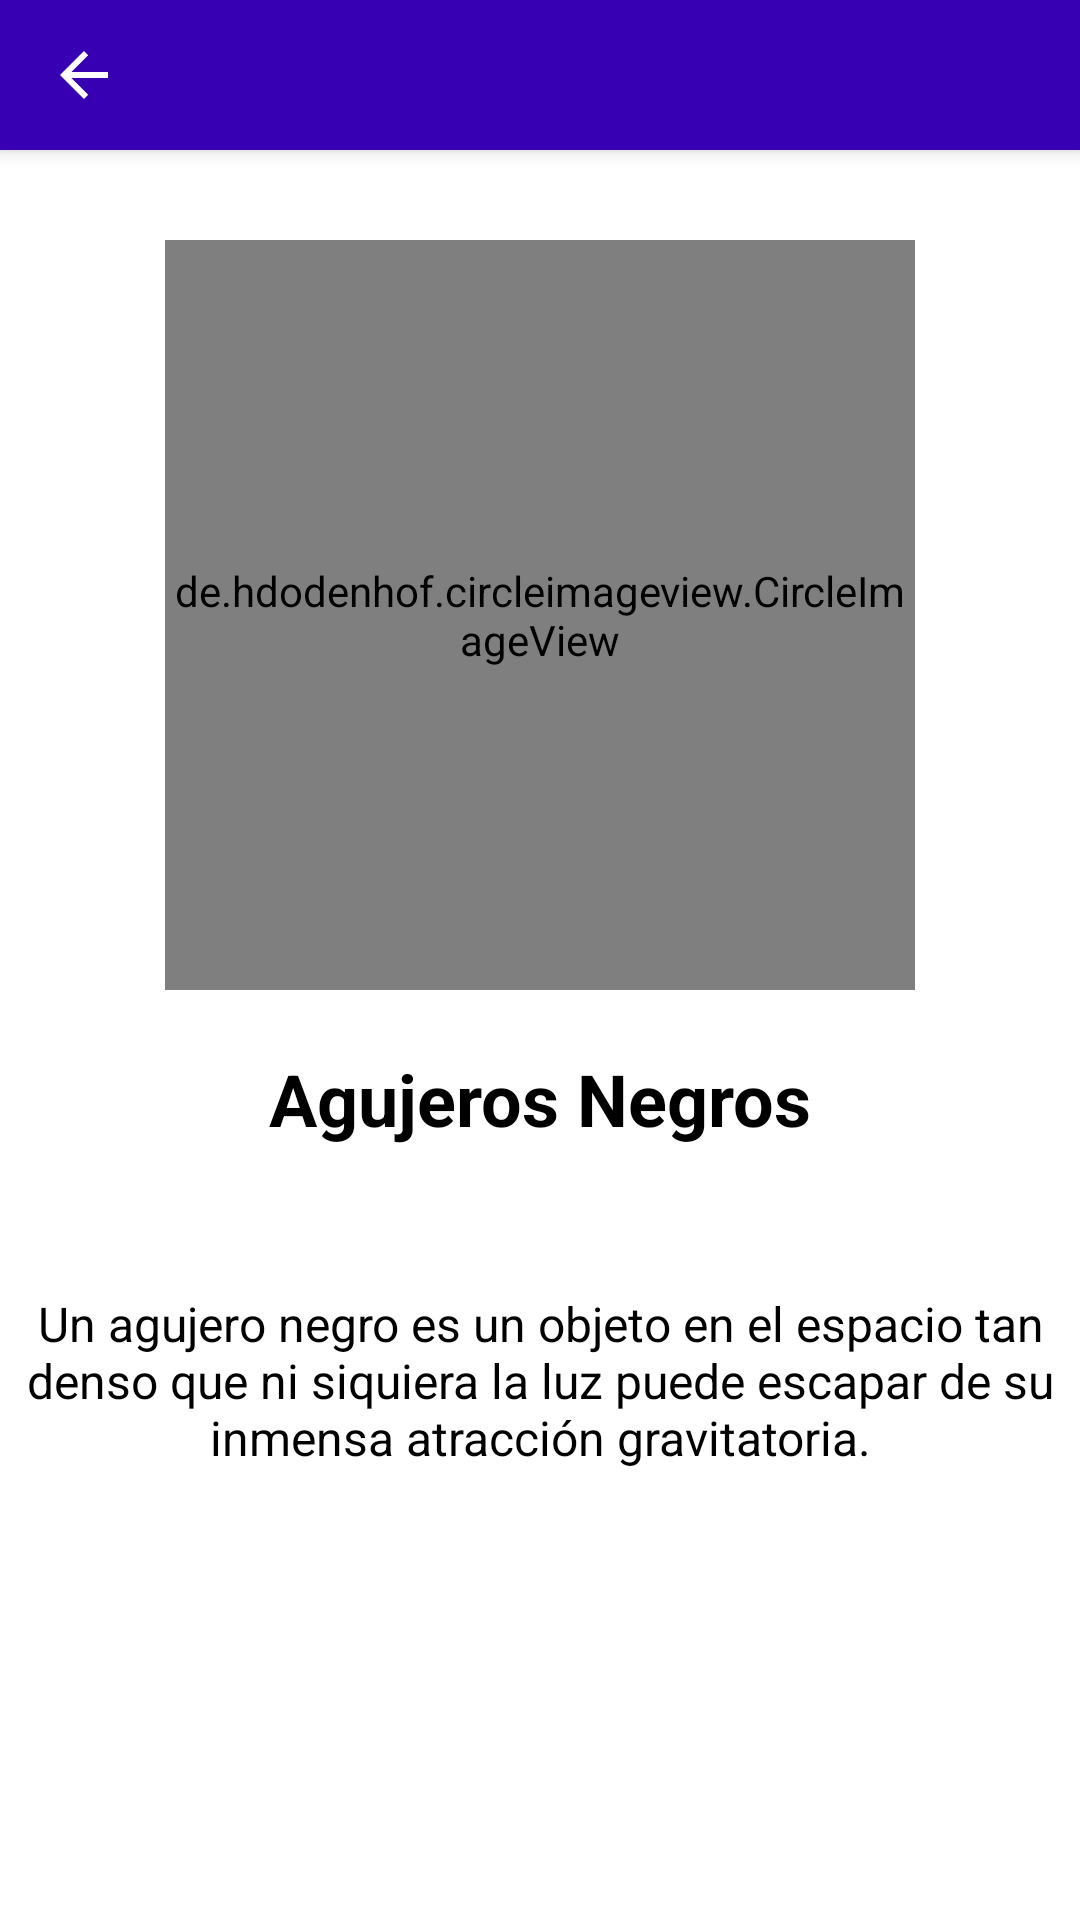

The Android layout XML behind this screen, and the referenced resources:
<!-- AndroidManifest.xml: application theme Theme.AppArteLisad1 -->
<!-- res/layout/fragment_artista_detalle.xml -->
<?xml version="1.0" encoding="utf-8"?>
<androidx.coordinatorlayout.widget.CoordinatorLayout
    xmlns:android="http://schemas.android.com/apk/res/android"
    xmlns:app="http://schemas.android.com/apk/res-auto"
    xmlns:tools="http://schemas.android.com/tools"
    android:layout_width="match_parent"
    android:layout_height="match_parent"
    android:fitsSystemWindows="true"
    tools:context=".view.fragmentArtistaDetalle"
    android:background="@color/white">

    <com.google.android.material.appbar.AppBarLayout
        android:id="@+id/appbarartista"
        android:layout_width="match_parent"
        android:layout_height="@dimen/margentop1"
        android:background="@color/purple_700"
        android:theme="@style/Theme.Design.NoActionBar">
        <androidx.appcompat.widget.Toolbar
            android:id="@+id/tooldetalleartista"
            android:layout_width="match_parent"
            android:layout_height="@dimen/margentop1"
            android:theme="@style/AppTheme.AppBarOverlay"
            app:navigationIcon="?attr/homeAsUpIndicator">
        </androidx.appcompat.widget.Toolbar>
    </com.google.android.material.appbar.AppBarLayout>

    <androidx.core.widget.NestedScrollView
        android:layout_width="match_parent"
        android:layout_height="match_parent"
        app:layout_behavior="@string/appbar_scrolling_view_behavior">

        <androidx.constraintlayout.widget.ConstraintLayout
            android:layout_width="match_parent"
            android:layout_height="wrap_content">

            <de.hdodenhof.circleimageview.CircleImageView
                android:id="@+id/imgBlackHoles"
                android:layout_width="@dimen/alto1"
                android:layout_height="@dimen/alto1"
                android:src="@drawable/imgblackholes"
                android:layout_marginTop="@dimen/alto4"
                app:civ_border_width="2dp"
                app:civ_border_color="#FF000000"
                app:layout_constraintTop_toTopOf="parent"
                app:layout_constraintLeft_toLeftOf="parent"
                app:layout_constraintRight_toRightOf="parent"/>
            <TextView
                android:id="@+id/tvNombrePerfil"
                android:layout_width="wrap_content"
                android:layout_height="wrap_content"
                android:layout_marginTop="@dimen/margen"
                android:textColor="@color/black"
                android:text="@string/strInfoTitle"
                android:textSize="@dimen/tamtexto1"
                android:textStyle="bold"
                app:layout_constraintTop_toBottomOf="@id/imgBlackHoles"
                app:layout_constraintLeft_toLeftOf="parent"
                app:layout_constraintRight_toRightOf="parent">
            </TextView>
            <Button
                android:id="@+id/btnAcercaDe"
                android:layout_width="wrap_content"
                android:layout_height="wrap_content"
                android:background="@drawable/ic_up"
                app:layout_constraintTop_toBottomOf="@id/tvNombrePerfil"
                app:layout_constraintLeft_toLeftOf="parent"
                app:layout_constraintRight_toRightOf="parent">
            </Button>
            <TextView
                android:id="@+id/tvDescripcionAcerca"
                android:layout_width="wrap_content"
                android:layout_height="wrap_content"
                android:layout_marginLeft="@dimen/alto2"
                android:layout_marginRight="@dimen/alto2"
                android:text="@string/strInfoDescription"
                android:textSize="@dimen/tamtexto2"
                android:textAlignment="center"
                android:textColor="@color/black"
                app:layout_constraintTop_toBottomOf="@id/btnAcercaDe"
                app:layout_constraintLeft_toLeftOf="parent"
                app:layout_constraintRight_toRightOf="parent"
                android:gravity="center_horizontal">
            </TextView>
            <View
                android:layout_width="match_parent"
                android:layout_height="wrap_content"
                app:layout_constraintTop_toBottomOf="@id/btnAcercaDe">
            </View>
        </androidx.constraintlayout.widget.ConstraintLayout>
    </androidx.core.widget.NestedScrollView>
</androidx.coordinatorlayout.widget.CoordinatorLayout>
<!-- resources referenced by this layout -->
<resources>
  <color name="black">#FF000000</color>
  <color name="purple_700">#FF3700B3</color>
  <color name="white">#FFFFFFFF</color>
  <dimen name="alto1">250dp</dimen>
  <dimen name="alto2">20dp</dimen>
  <dimen name="alto4">30dp</dimen>
  <dimen name="margen">20dp</dimen>
  <dimen name="margentop1">50dp</dimen>
  <dimen name="tamtexto1">24sp</dimen>
  <dimen name="tamtexto2">16sp</dimen>
  <!-- drawable imgblackholes: png bitmap (drawable, 703320 bytes) -->
  <string name="strInfoDescription">Un agujero negro es un objeto en el espacio tan denso que ni siquiera la luz puede escapar de su inmensa atracción gravitatoria.</string>
  <string name="strInfoTitle">Agujeros Negros</string>
  <style name="AppTheme.AppBarOverlay" parent="ThemeOverlay.AppCompat.Dark.ActionBar" />
  <style name="Theme.AppArteLisad1" parent="Theme.MaterialComponents.DayNight.DarkActionBar">
          
          <item name="colorPrimary">@color/purple_500</item>
          <item name="colorPrimaryVariant">@color/purple_700</item>
          <item name="colorOnPrimary">@color/white</item>
          
          <item name="colorSecondary">@color/teal_200</item>
          <item name="colorSecondaryVariant">@color/teal_700</item>
          <item name="colorOnSecondary">@color/black</item>
          
          <item name="android:statusBarColor" tools:targetApi="l">?attr/colorPrimaryVariant</item>
          
      </style>
  <color name="purple_500">#FF6200EE</color>
  <color name="teal_200">#FF03DAC5</color>
  <color name="teal_700">#FF018786</color>
</resources>
